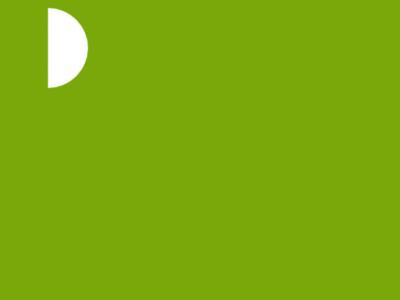

Reproduce this picture with HTML and CSS.

<!DOCTYPE html>
<html lang="en">
<head>
  <meta charset="UTF-8">
  <meta name="viewport" content="width=device-width, initial-scale=1.0">
  <title>Document</title>
</head>
<body>
  <p>
  <p>
  <p>
  <p>
  <p>
    <style>
      * {
        background: #7AA70A;
  
        p {
          position: fixed;
          border-radius: var(--r, 50%);
          border: 40px solid;
          border-color: #fff#fff#0000#0000;
          rotate: 45deg;
          padding: var(--p, 30);
          margin: var(--m, 112 137);
  
          +p {
            rotate: 0deg;
            border: 0;
            --r: 50px 50px 0 0;
            --p: 20 85;
            background: #fff;
            --m: 32 107;
  
            +p {
              --r: 0;
              --p: 26 20;
              --m: 70 107;
  
              +p {
                --p: 20 50;
                --m: 112 107;
                --r: 0 0 0 30px;
  
                +p {
                  --m: 212 107;
                  --r: 0 0 0 50px;
                }
              }
            }
          }
        }
      }
    </style>
</body>
</html>